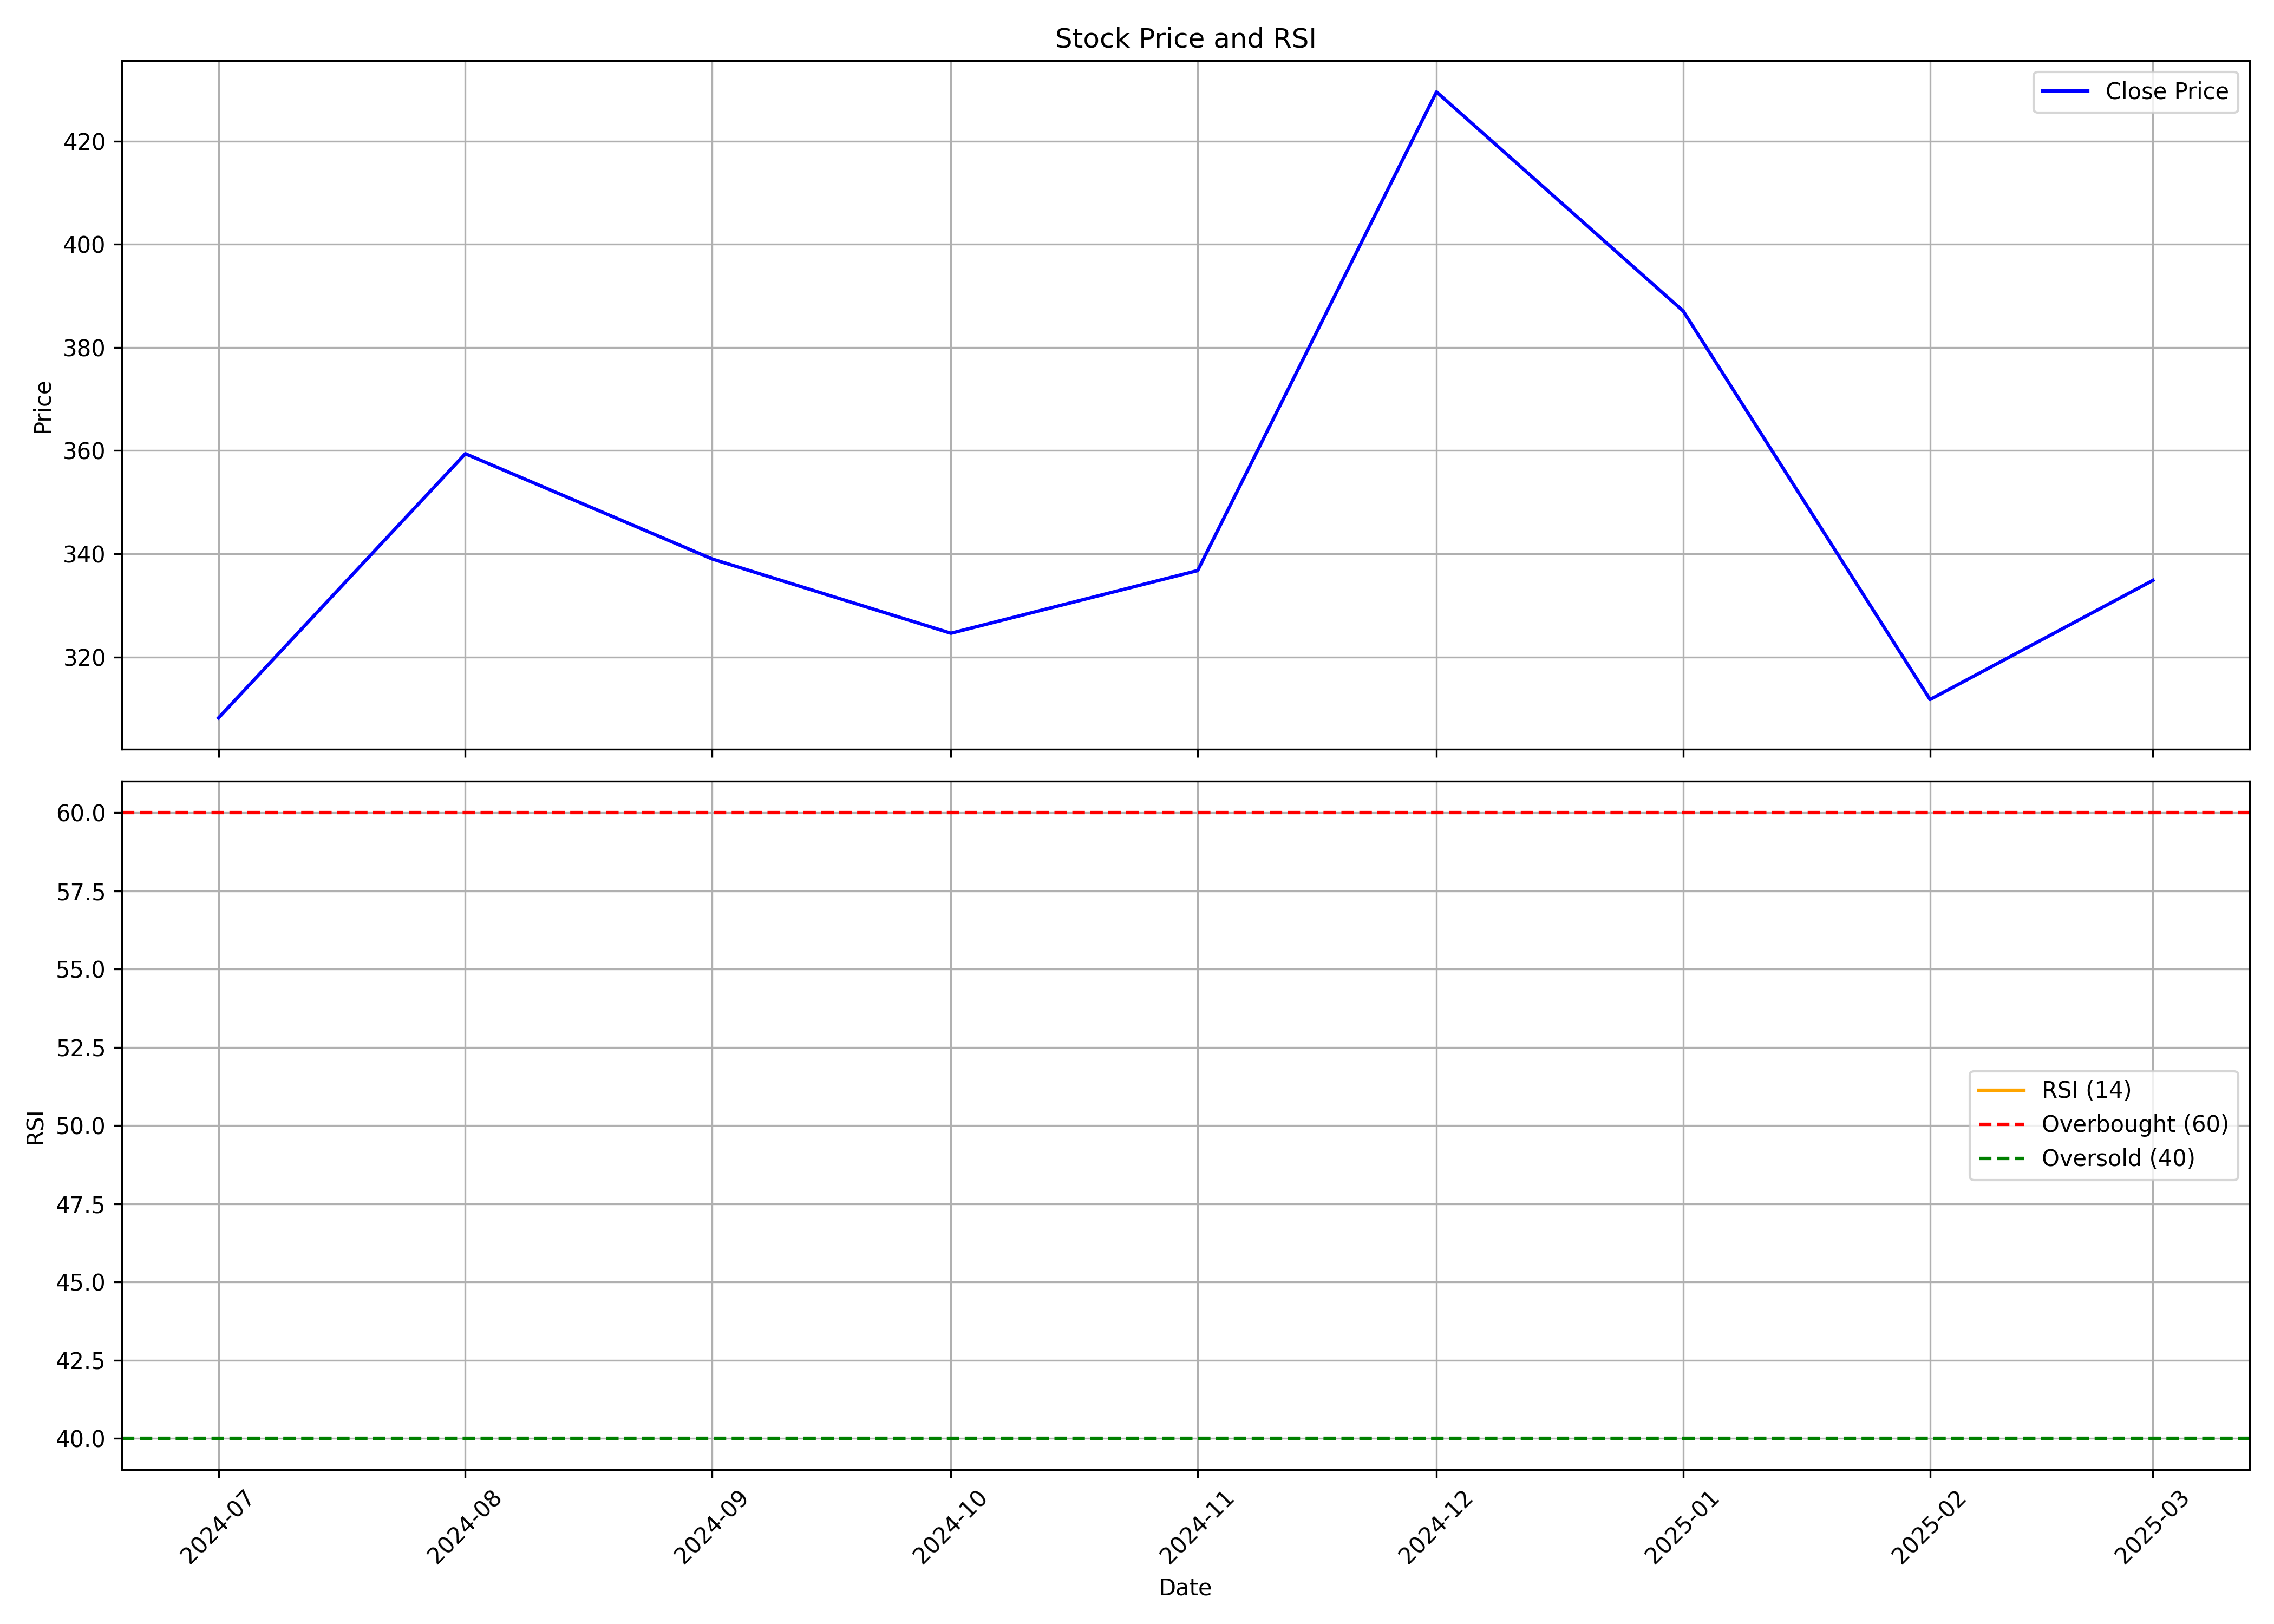

The file beside this chart, header and first rows:
, date, symbol, open, high, low, close, volume, rsi
0, 2024-07-01, ABDL, 320.0, 347.4, 282, 308.2, 100219735, 
1, 2024-08-01, ABDL, 307.6, 364.3, 284.2, 359.4, 30271693, 
2, 2024-09-01, ABDL, 371.0, 372.4, 332.8, 339.0, 21956802, 
3, 2024-10-01, ABDL, 339.0, 348, 295.9, 324.6, 16565350, 
4, 2024-11-01, ABDL, 328.9, 345.0, 306.1, 336.8, 8753263, 
5, 2024-12-01, ABDL, 338.5, 436.9, 333, 429.5, 23993240, 
6, 2025-01-01, ABDL, 429.5, 444.4, 356.1, 387, 12035219, 
7, 2025-02-01, ABDL, 387.0, 418.0, 307.2, 311.8, 11297736, 
8, 2025-03-01, ABDL, 315.0, 343.0, 305, 334.9, 4464755, 
